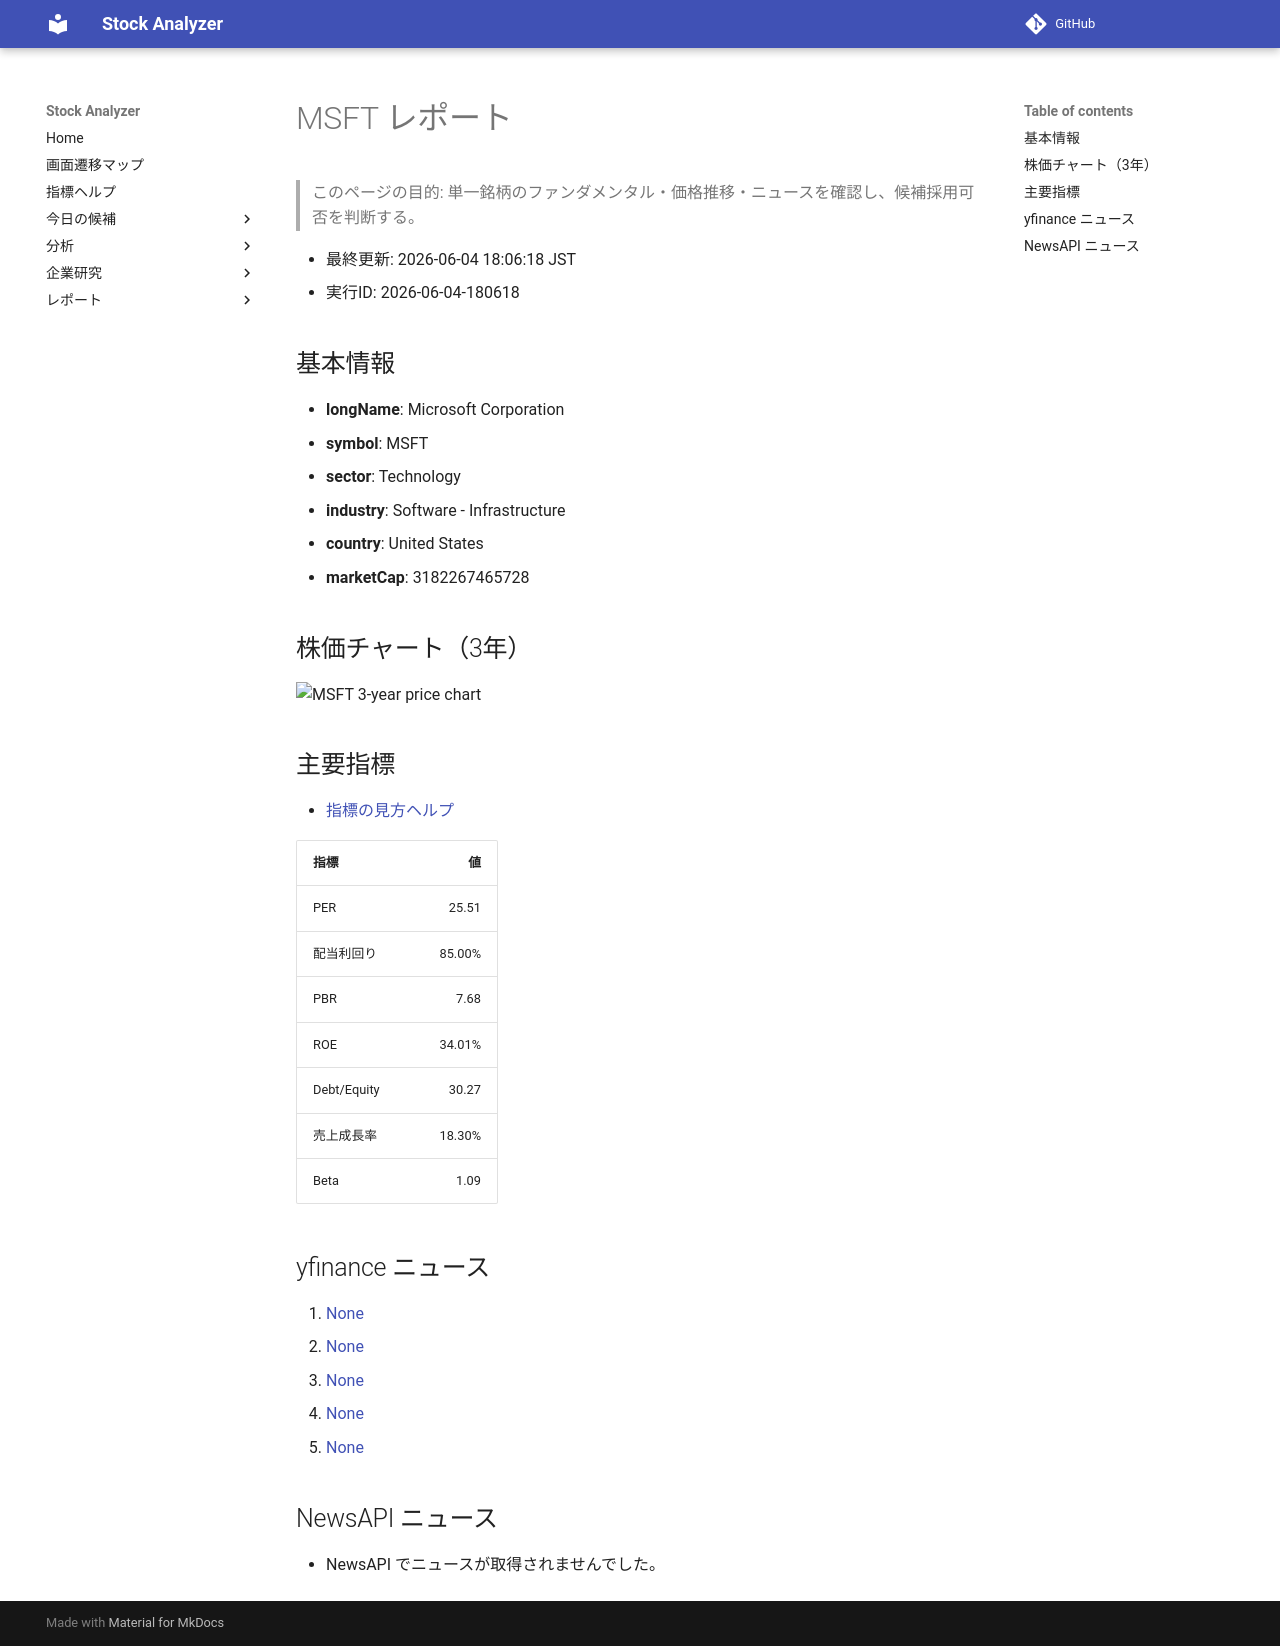

repository: Yumi-note/Making-APP · page: reports/2026-06-04/180618/MSFT/index.html · generator: mkdocs

# MSFT レポート

> このページの目的: 単一銘柄のファンダメンタル・価格推移・ニュースを確認し、候補採用可否を判断する。

- 最終更新: 2026-06-04 18:06:18 JST
- 実行ID: 2026-06-04-180618

## 基本情報

- **longName**: Microsoft Corporation
- **symbol**: MSFT
- **sector**: Technology
- **industry**: Software - Infrastructure
- **country**: United States
- **marketCap**: 3182267465728

## 株価チャート（3年）

![MSFT 3-year price chart](MSFT_3y.png)

## 主要指標

- [指標の見方ヘルプ](../../../../indicators.md)

| 指標 | 値 |
|---|---:|
| PER | 25.51 |
| 配当利回り | 85.00% |
| PBR | 7.68 |
| ROE | 34.01% |
| Debt/Equity | 30.27 |
| 売上成長率 | 18.30% |
| Beta | 1.09 |

## yfinance ニュース

1. [None](None)
2. [None](None)
3. [None](None)
4. [None](None)
5. [None](None)

## NewsAPI ニュース

- NewsAPI でニュースが取得されませんでした。
